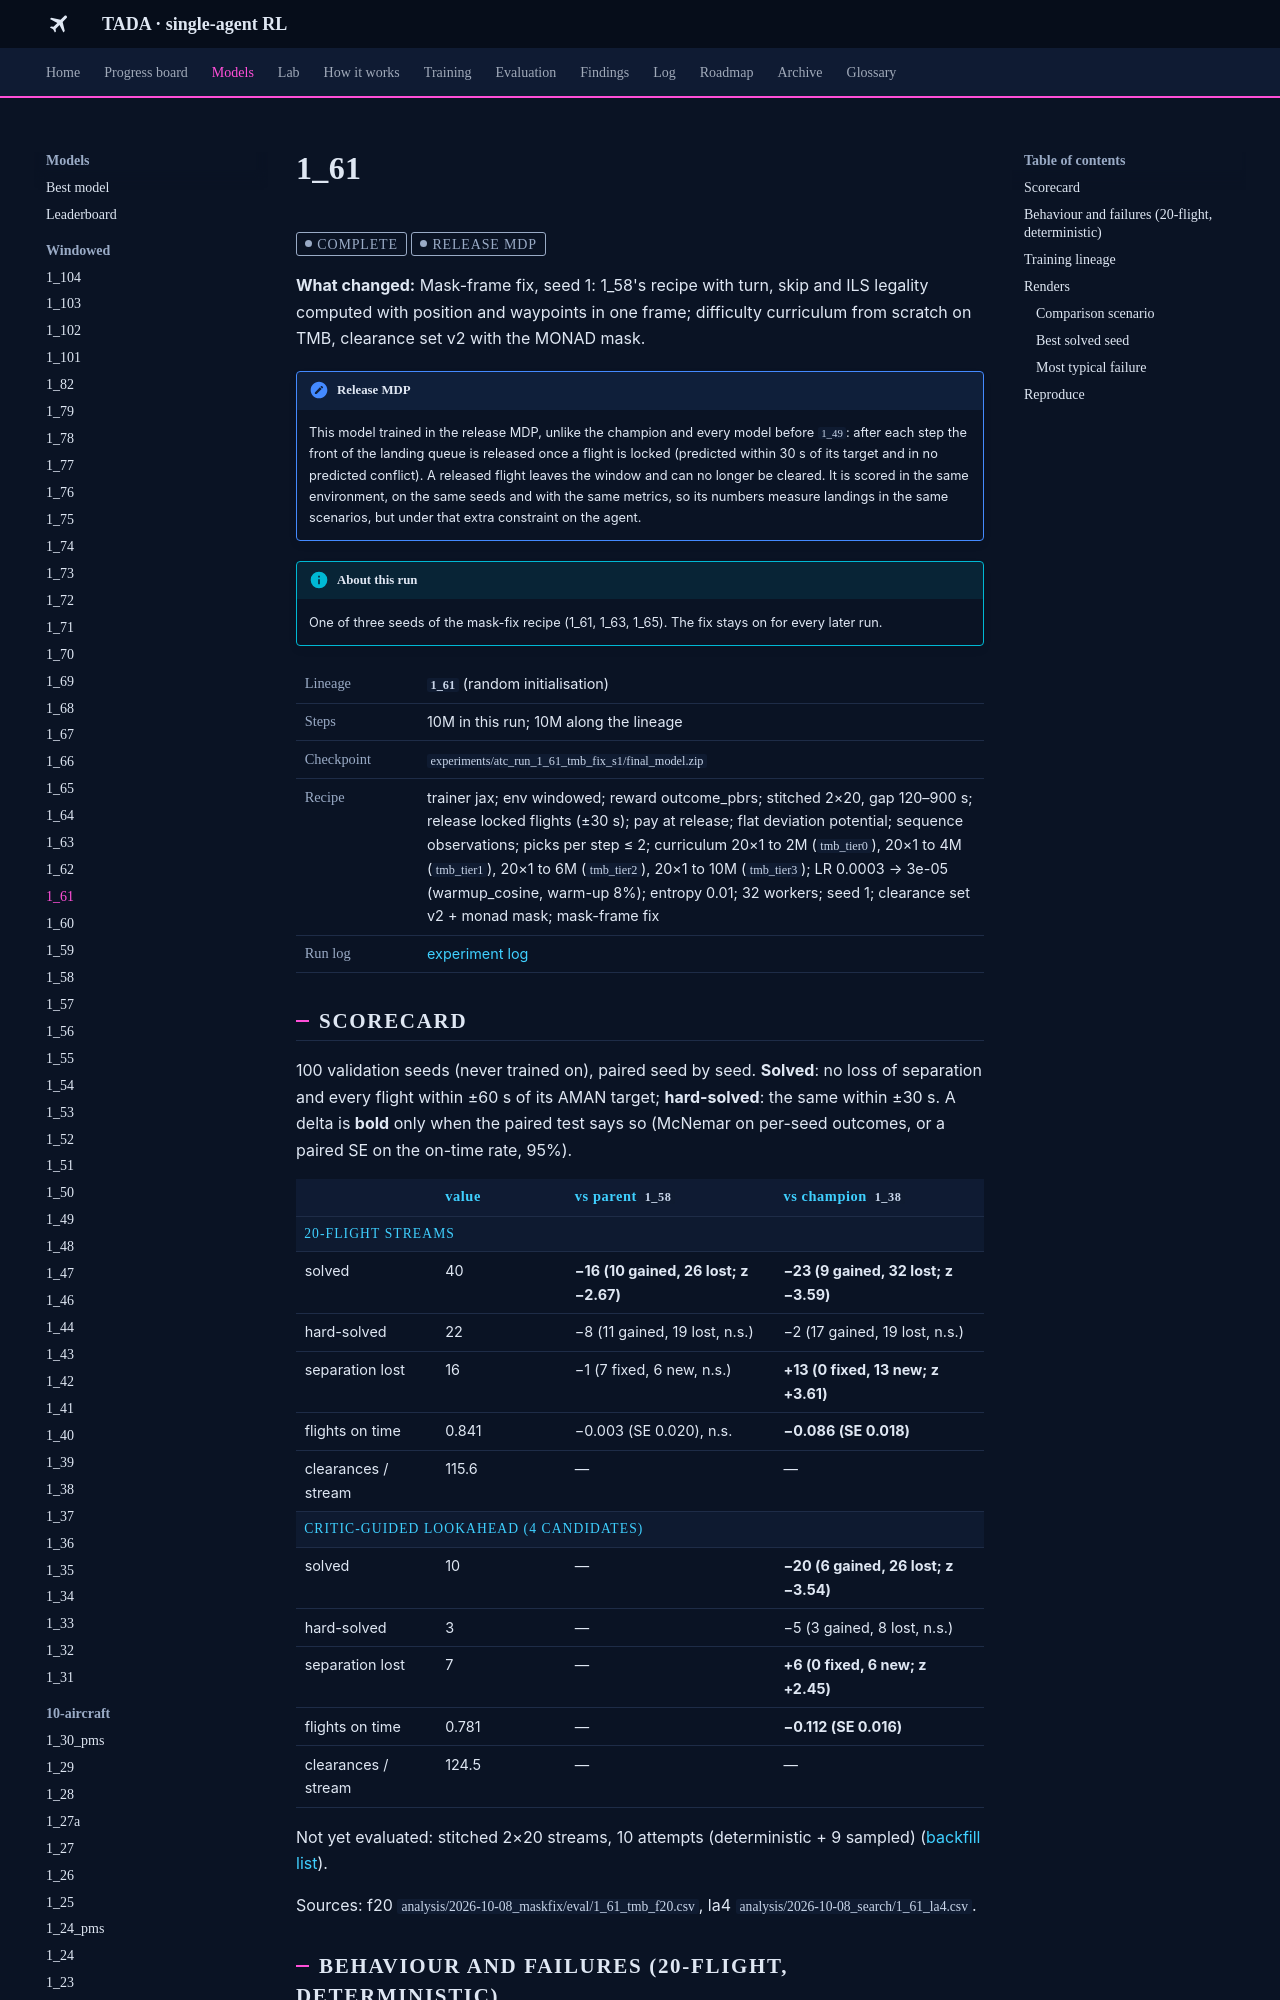

repository: leander-grech/tada-single-agent-docs · page: models/1_61/index.html · generator: mkdocs

<!-- Generated by tools/build_model_docs.py from models.yaml. Do not edit by hand. -->
# 1_61

<span class="tada-chip tada-chip--muted">complete</span> <span class="tada-chip tada-chip--muted" title="Locked flights are released from the window; trained and scored in that environment">release MDP</span>

**What changed:** Mask-frame fix, seed 1: 1_58's recipe with turn, skip and ILS legality computed with position and waypoints in one frame; difficulty curriculum from scratch on TMB, clearance set v2 with the MONAD mask.

!!! note "Release MDP"
    This model trained in the release MDP, unlike the champion and every model before `1_49`: after each step the front of the landing queue is released once a flight is locked (predicted within 30 s of its target and in no predicted conflict). A released flight leaves the window and can no longer be cleared. It is scored in the same environment, on the same seeds and with the same metrics, so its numbers measure landings in the same scenarios, but under that extra constraint on the agent.

!!! info "About this run"
    One of three seeds of the mask-fix recipe (1_61, 1_63, 1_65). The fix stays on for every later run.

<table class="tada-table tada-facts"><tbody><tr><th>Lineage</th><td><strong><code>1_61</code></strong> (random initialisation)</td></tr><tr><th>Steps</th><td>10M in this run; 10M along the lineage</td></tr><tr><th>Checkpoint</th><td><code>experiments/atc_run_1_61_tmb_fix_s1/final_model.zip</code></td></tr><tr><th>Recipe</th><td>trainer jax; env windowed; reward outcome_pbrs; stitched 2×20, gap 120–900 s; release locked flights (±30 s); pay at release; flat deviation potential; sequence observations; picks per step ≤ 2; curriculum 20×1 to 2M (<code>tmb_tier0</code>), 20×1 to 4M (<code>tmb_tier1</code>), 20×1 to 6M (<code>tmb_tier2</code>), 20×1 to 10M (<code>tmb_tier3</code>); LR 0.0003 → 3e-05 (warmup_cosine, warm-up 8%); entropy 0.01; 32 workers; seed 1; clearance set v2 + monad mask; mask-frame fix</td></tr><tr><th>Run log</th><td><a href="../../log/#run-1-61">experiment log</a></td></tr></tbody></table>

## Scorecard

100 validation seeds (never trained on), paired seed by seed. **Solved**: no loss of separation and every flight within ±60 s of its AMAN target; **hard-solved**: the same within ±30 s. A delta is **bold** only when the paired test says so (McNemar on per-seed outcomes, or a paired SE on the on-time rate, 95%).

<table class="tada-table"><thead><tr><th></th><th>value</th><th>vs parent <code>1_58</code></th><th>vs champion <code>1_38</code></th></tr></thead><tbody><tr class="tada-group"><th colspan="4">20-flight streams</th></tr><tr><td>solved</td><td>40</td><td><strong>−16 (10 gained, 26 lost; z −2.67)</strong></td><td><strong>−23 (9 gained, 32 lost; z −3.59)</strong></td></tr><tr><td>hard-solved</td><td>22</td><td>−8 (11 gained, 19 lost, n.s.)</td><td>−2 (17 gained, 19 lost, n.s.)</td></tr><tr><td>separation lost</td><td>16</td><td>−1 (7 fixed, 6 new, n.s.)</td><td><strong>+13 (0 fixed, 13 new; z +3.61)</strong></td></tr><tr><td>flights on time</td><td>0.841</td><td>−0.003 (SE 0.020), n.s.</td><td><strong>−0.086 (SE 0.018)</strong></td></tr><tr><td>clearances / stream</td><td>115.6</td><td>—</td><td>—</td></tr><tr class="tada-group"><th colspan="4">critic-guided lookahead (4 candidates)</th></tr><tr><td>solved</td><td>10</td><td>—</td><td><strong>−20 (6 gained, 26 lost; z −3.54)</strong></td></tr><tr><td>hard-solved</td><td>3</td><td>—</td><td>−5 (3 gained, 8 lost, n.s.)</td></tr><tr><td>separation lost</td><td>7</td><td>—</td><td><strong>+6 (0 fixed, 6 new; z +2.45)</strong></td></tr><tr><td>flights on time</td><td>0.781</td><td>—</td><td><strong>−0.112 (SE 0.016)</strong></td></tr><tr><td>clearances / stream</td><td>124.5</td><td>—</td><td>—</td></tr></tbody></table>

Not yet evaluated: stitched 2×20 streams, 10 attempts (deterministic + 9 sampled) ([backfill list](../backfill.md)).

Sources: f20 `analysis/2026-10-08_maskfix/eval/1_61_tmb_f20.csv`, la4 `analysis/2026-10-08_search/1_61_la4.csv`.

## Behaviour and failures (20-flight, deterministic)

**115.6** clearances per stream; **0.13** AMAN-order swaps per stream; mean landing deviation **24 s**.

<table class="tada-table"><thead><tr><th>outcome</th><th>seeds</th></tr></thead><tbody><tr><td><span class="tada-chip tada-chip--ok">solved</span></td><td>40</td></tr><tr><td><span class="tada-chip tada-chip--warn">safe, 1 flight late</span></td><td>24</td></tr><tr><td><span class="tada-chip tada-chip--warn">safe, 2–3 flights late</span></td><td>13</td></tr><tr><td><span class="tada-chip tada-chip--warn">safe, 4 or more late</span></td><td>7</td></tr><tr><td><span class="tada-chip tada-chip--bad">loss of separation</span></td><td>16</td></tr></tbody></table>
